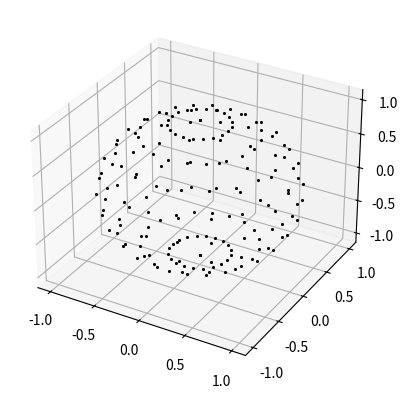
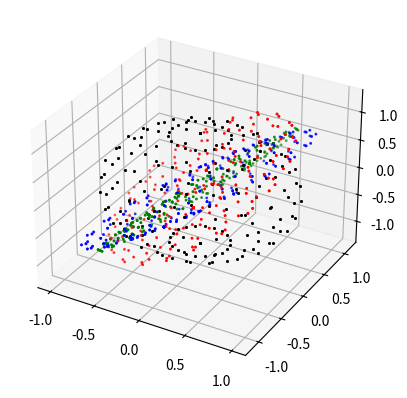
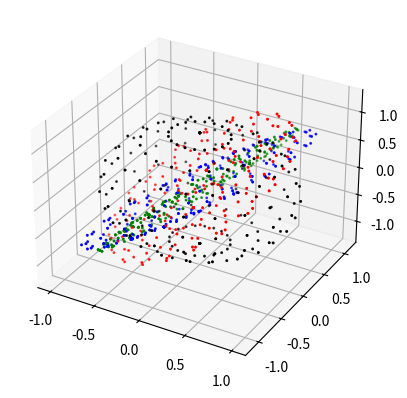

Source code (Python) for these figures, in order: (Note: this script raises an exception after producing the figures.)
import matplotlib.lines
import mpl_toolkits.mplot3d.axes3d as p3
from matplotlib import pyplot as plt
import numpy as np
from math import cos, sin, pi as PI
import random


def a():
    fig = plt.figure()
    ax = fig.add_subplot(projection='3d')
    points_am = 20
    for si in range(0, points_am, 1):
        s = si * 2 * PI / points_am
        for ti in range(0, points_am, 1):
            t = ti * 2 * PI / points_am
            x = cos(s) * sin(t)
            y = sin(s) * sin(t)
            z = cos(t)
            ax.scatter(x, y, z, s=1, color='black')
    plt.show()


def b():
    fig = plt.figure()
    ax = fig.add_subplot(projection='3d')
    points_am = 20
    sphere = [[0.0 for _ in range(points_am*points_am)] for _ in range(3)]
    it = 0
    for si in range(0, points_am, 1):
        s = si * 2 * PI / points_am
        for ti in range(0, points_am, 1):
            t = ti * 2 * PI / points_am
            sphere[0][it] = (cos(s) * sin(t))
            sphere[1][it] = (sin(s) * sin(t))
            sphere[2][it] = (cos(t))
            ax.scatter(sphere[0][it], sphere[1][it], sphere[2][it], s=1, color='black')
            it += 1

    sphere = np.matrix(sphere)
    A1 = np.matrix(
        [[random.random() for _ in range(3)] for _ in range(3)]
    )
    A2 = np.matrix(
        [[random.random() for _ in range(3)] for _ in range(3)]
    )
    A3 = np.matrix(
        [[random.random() for _ in range(3)] for _ in range(3)]
    )
    el1 = np.matmul(A1, sphere)
    el2 = np.matmul(A2, sphere)
    el3 = np.matmul(A3, sphere)
    ax.scatter(el1[0], el1[1], el1[2], s=1, color='red')
    ax.scatter(el2[0], el2[1], el2[2], s=1, color='green')
    ax.scatter(el3[0], el3[1], el3[2], s=1, color='blue')
    plt.show()
    return sphere, A1, A2, A3, el1, el2, el3

def c(sphere, A1, A2, A3, el1, el2, el3):
    fig = plt.figure()
    ax = fig.add_subplot(projection='3d')
    u1, s1, vh1 = np.linalg.svd(A1)
    u2, s2, vh2 = np.linalg.svd(A2)
    u3, s3, vh3 = np.linalg.svd(A3)
    ax.scatter(sphere[0], sphere[1], sphere[2], s=1, color='black')
    ax.scatter(el1[0], el1[1], el1[2], s=1, color='red')
    ax.scatter(el2[0], el2[1], el2[2], s=1, color='green')
    ax.scatter(el3[0], el3[1], el3[2], s=1, color='blue')
    ax.add_line(matplotlib.lines.Line3D([0, u1[0, 0]], [0, u1[1, 0]], [0, u1[2, 0]], color='red'))


if __name__ == '__main__':
    a()
    sphere, A1, A2, A3, el1, el2, el3 = b()
    c(sphere, A1, A2, A3, el1, el2, el3)
